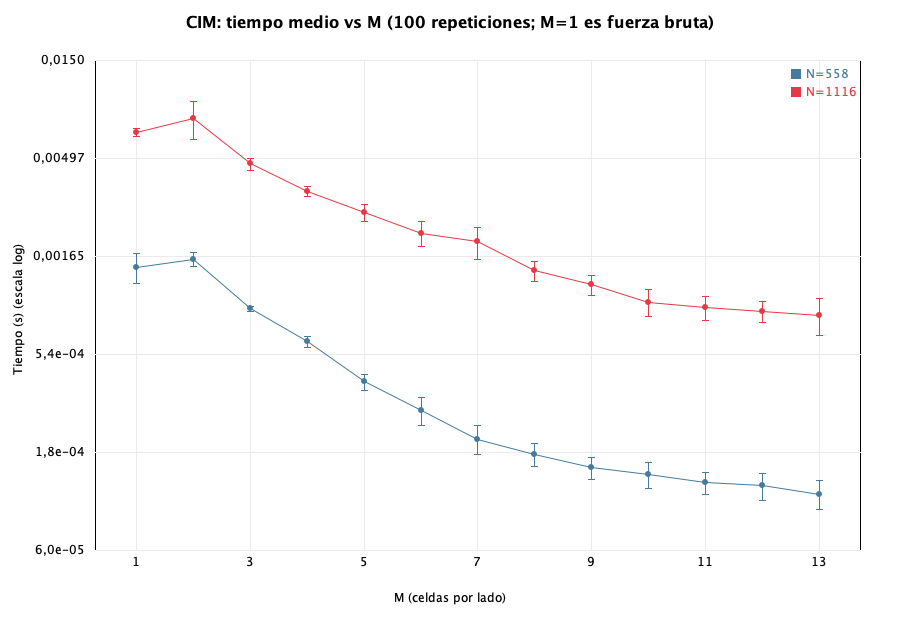

The file beside this chart, header and first rows:
N, M, mean_s, std_s
558, 1, 0.001453, 2.4395972152453958E-4
558, 2, 0.001597, 1.2292812248955757E-4
558, 3, 9.117608499999999E-4, 2.490415172656353E-5
558, 4, 6.273614600000001E-4, 3.89814943990638E-5
558, 5, 3.99477515E-4, 3.702480057697711E-5
558, 6, 2.9055443666666664E-4, 4.536151832529386E-5
558, 7, 2.1001076E-4, 3.333884361324315E-5
558, 8, 1.7703813E-4, 2.2335958846433058E-5
558, 9, 1.5223733285714286E-4, 1.848019527219103E-5
558, 10, 1.4107145125000003E-4, 2.0945875616408E-5
558, 11, 1.2850995555555554E-4, 1.5892232212776968E-5
558, 12, 1.2366834111111107E-4, 1.8362372078295113E-5
558, 13, 1.1291882818181819E-4, 1.8260409521584325E-5
1116, 1, 0.006646, 3.13785797519771E-4
1116, 2, 0.0078, 0.001667
1116, 3, 0.004675, 3.180758272389248E-4
1116, 4, 0.003419, 1.8538602356722624E-4
1116, 5, 0.00271, 2.619942494545962E-4
1116, 6, 0.002142, 3.103949764886408E-4
1116, 7, 0.001939, 3.427136708226943E-4
1116, 8, 0.001401, 1.6026269385847495E-4
1116, 9, 0.001193, 1.3508956207075468E-4
1116, 10, 9.812287199999997E-4, 1.4905639492704794E-4
1116, 11, 9.235237400000003E-4, 1.227388313807802E-4
1116, 12, 8.8743502E-4, 1.0151998885436055E-4
1116, 13, 8.483829200000001E-4, 1.7046031471981205E-4
